The GitHub repository cheikhahmedtidiane/atelier_prepa_donnees_images contains a labelled image folder "data" with 6 categories: cardboard, glass, metal, paper, plastic, trash. Examples follow, each with its label.

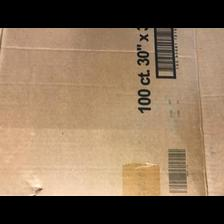
Label: cardboard

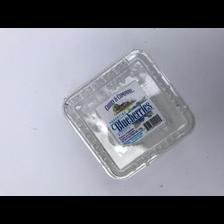
Label: plastic

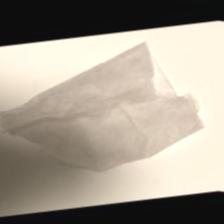
Label: trash

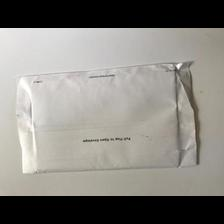
Label: paper

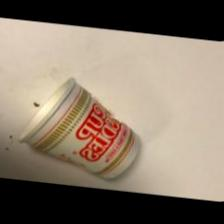
Label: trash

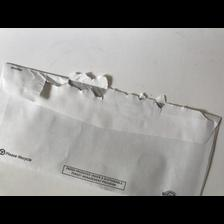
Label: paper
